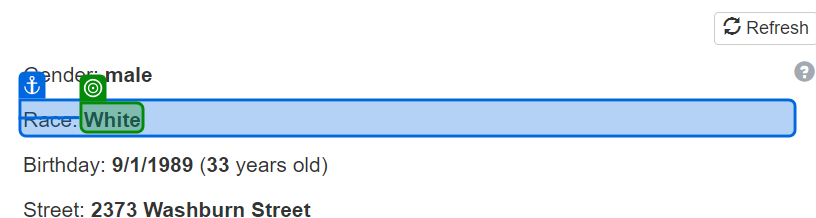
Task: UiLibrary for Tquilla Data Service Testing
Workflow: Scrape Person

Step 1: get-text

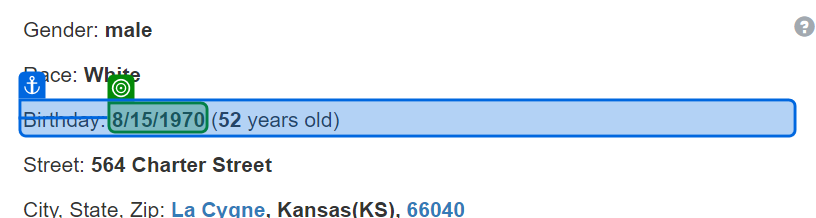
Step 2: get-text

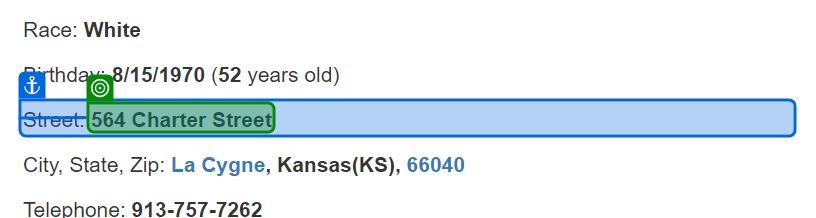
Step 3: get-text

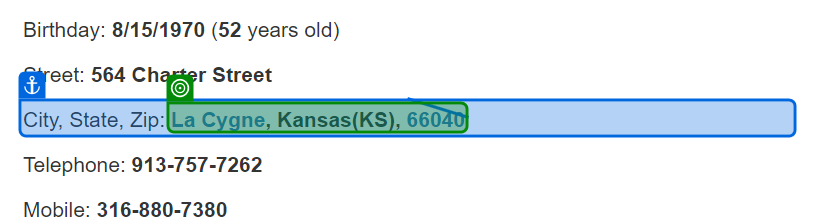
Step 4: get-text

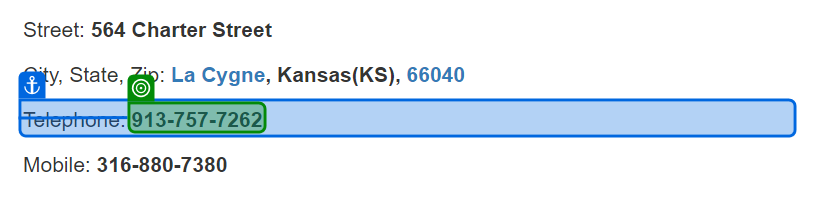
Step 5: get-text

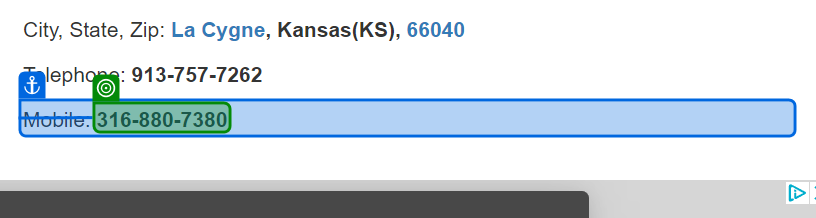
Step 6: get-text

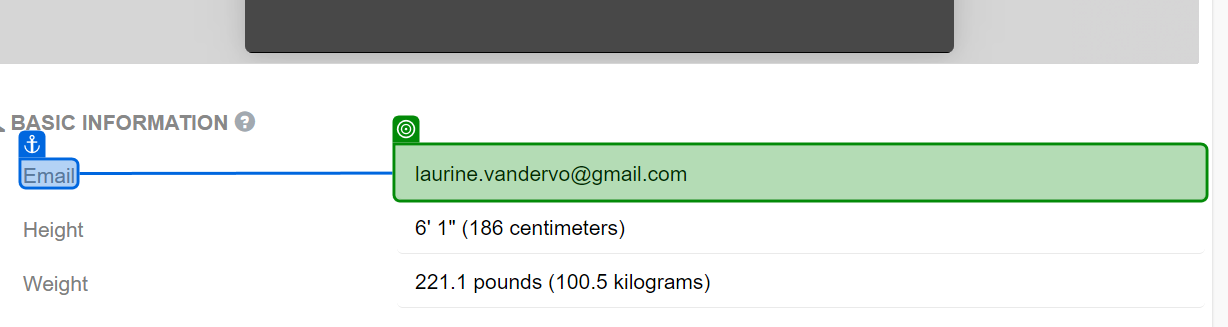
Step 7: get-text